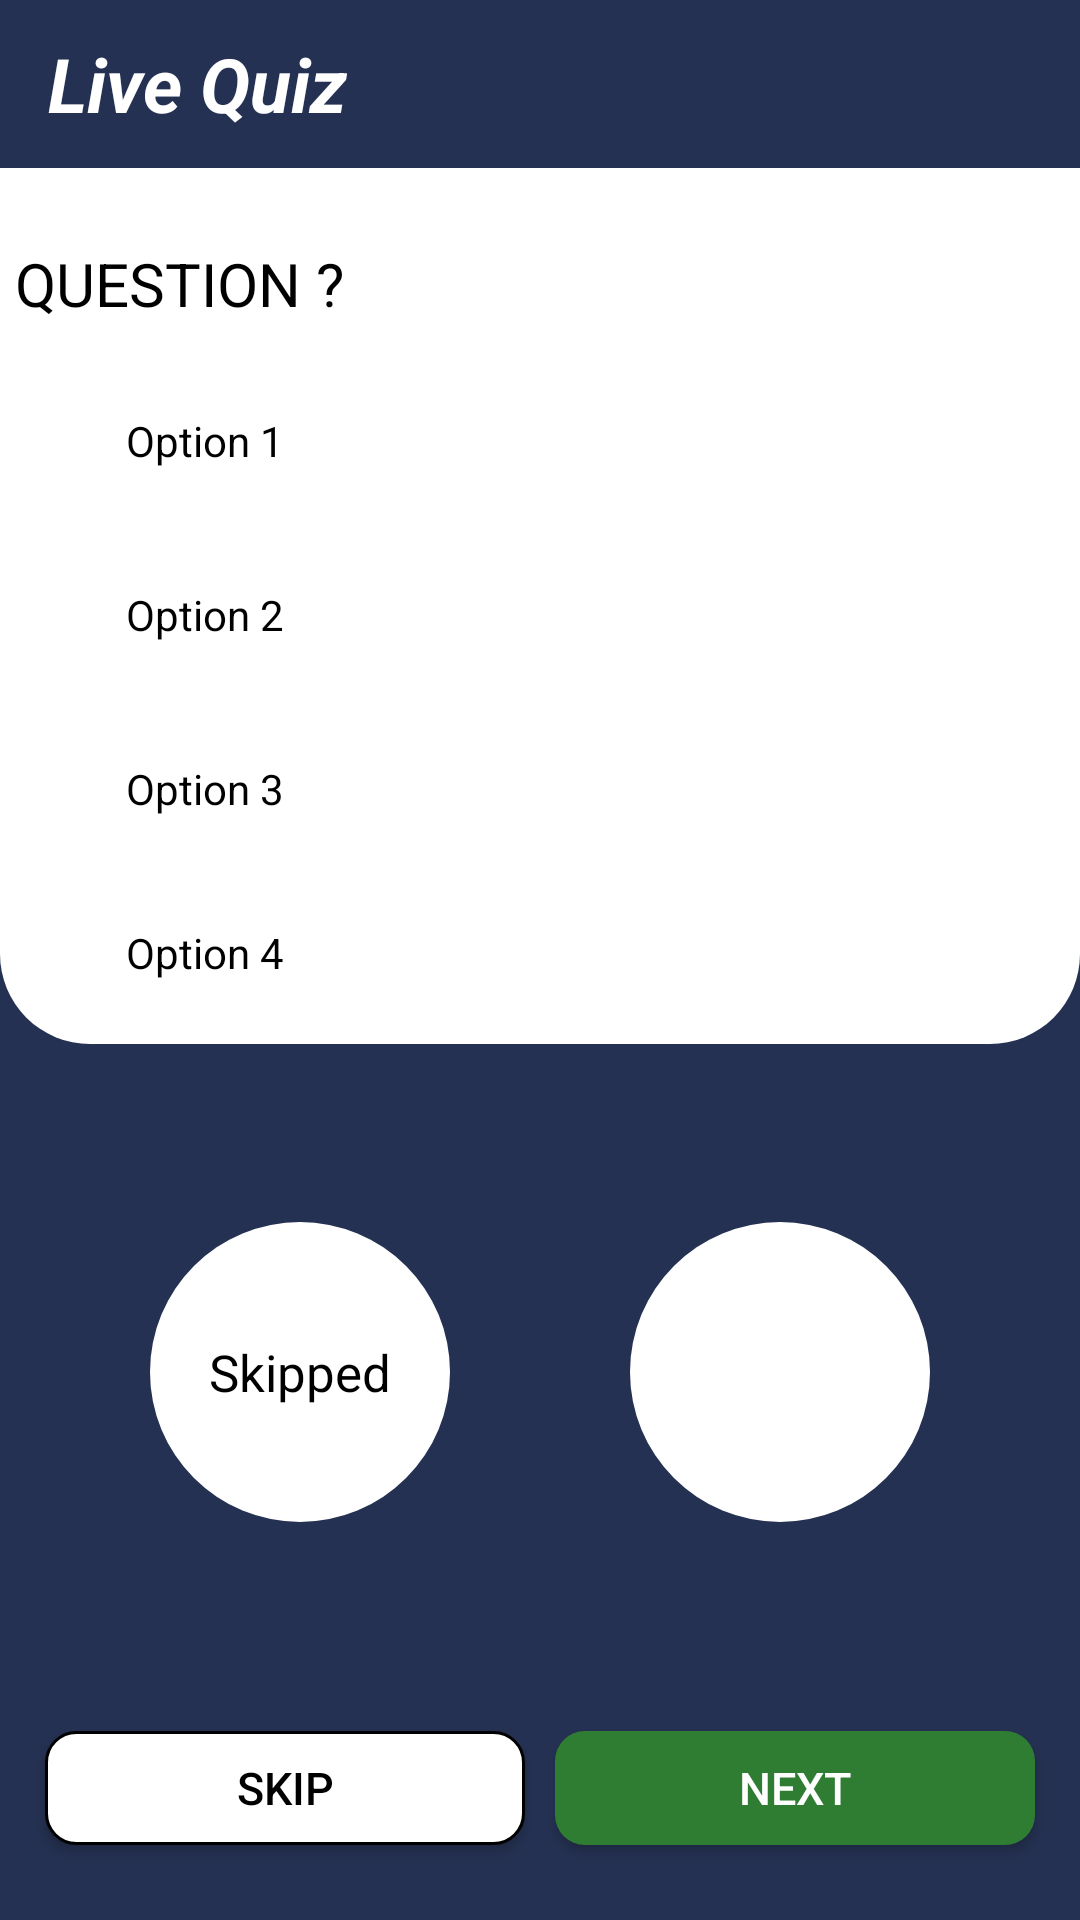

Write the Android layout XML for this screen, with the resource values it uses.
<!-- AndroidManifest.xml: application theme Theme.MukherJiNagarKBC -->
<!-- res/layout/activity_main.xml -->
<?xml version="1.0" encoding="utf-8"?>
<LinearLayout xmlns:android="http://schemas.android.com/apk/res/android"
    xmlns:app="http://schemas.android.com/apk/res-auto"
    xmlns:tools="http://schemas.android.com/tools"
    android:layout_width="match_parent"
    android:layout_height="match_parent"
    android:background="#253152"
    android:orientation="vertical"
    tools:context=".MainActivity">

    <androidx.appcompat.widget.Toolbar
        android:layout_width="match_parent"
        android:layout_height="?attr/actionBarSize"
        android:background="#253152"
        android:layout_alignParentTop="true">

        <TextView
            android:layout_width="wrap_content"
            android:layout_height="wrap_content"
            android:text="Live Quiz"
            android:textSize="25sp"
            android:textColor="@color/white"
            android:textStyle="bold|italic" />

    </androidx.appcompat.widget.Toolbar>

    <RelativeLayout
        android:layout_width="match_parent"
        android:layout_height="match_parent"
        android:background="@drawable/main_activity_upper_relativelayout_backgr"
        android:layout_weight="2">

        <LinearLayout
            android:layout_width="match_parent"
            android:layout_height="match_parent"
            android:orientation="vertical">

            <LinearLayout
                android:layout_width="match_parent"
                android:layout_height="match_parent"
                android:layout_marginTop="20sp"
                android:orientation="vertical">

                <TextView
                    android:layout_width="match_parent"
                    android:layout_height="wrap_content"
                    android:textSize="20sp"
                    android:textColor="@color/black"
                    android:layout_margin="5sp"
                    android:text="QUESTION ?"
                    android:id="@+id/question_textveiw" />

                
                <RadioGroup
                    android:id="@+id/options_group"
                    android:layout_width="match_parent"
                    android:layout_height="wrap_content"
                    android:layout_margin="5sp"
                    android:orientation="vertical">

                    <RadioButton
                        android:id="@+id/option1"
                        android:layout_width="match_parent"
                        android:layout_height="wrap_content"
                        android:layout_margin="5sp"
                        android:textColor="@color/black"
                        android:background="@drawable/main_activity_radio_button_backgr"
                        android:text="Option 1" />

                    <RadioButton
                        android:id="@+id/option2"
                        android:layout_width="match_parent"
                        android:layout_margin="5sp"
                        android:textColor="@color/black"
                        android:background="@drawable/main_activity_radio_button_backgr"
                        android:layout_height="wrap_content"
                        android:text="Option 2" />

                    <RadioButton
                        android:id="@+id/option3"
                        android:layout_width="match_parent"
                        android:textColor="@color/black"
                        android:background="@drawable/main_activity_radio_button_backgr"
                        android:layout_height="wrap_content"
                        android:layout_margin="5sp"
                        android:text="Option 3" />

                    <RadioButton
                        android:id="@+id/option4"
                        android:textColor="@color/black"
                        android:layout_width="match_parent"
                        android:background="@drawable/main_activity_radio_button_backgr"
                        android:layout_height="wrap_content"
                        android:layout_margin="5sp"
                        android:text="Option 4" />

                </RadioGroup>

            </LinearLayout>

        </LinearLayout>

    </RelativeLayout>

    <LinearLayout
        android:layout_width="match_parent"
        android:layout_height="match_parent"
        android:layout_weight="2"
        android:background="#253152"
        android:orientation="vertical">

        <LinearLayout
            android:layout_width="match_parent"
            android:layout_height="match_parent"
            android:layout_weight="1"
            android:gravity="center_horizontal"
            android:orientation="horizontal">

            <TextView
                android:layout_width="100sp"
                android:layout_height="100sp"
                android:text="Skipped"
                android:id="@+id/skipped_textview"
                android:textSize="17sp"
                android:layout_margin="30sp"
                android:textColor="@color/black"
                android:gravity="center"
                android:layout_gravity="center_vertical"
                android:background="@drawable/main_activity_circle_textviews_backgr" />

            <TextView
                android:layout_width="100sp"
                android:layout_height="100sp"
                android:layout_margin="30sp"
                android:gravity="center"
                android:text=""
                android:id="@+id/timer_textview"
                android:textSize="40sp"
                android:textColor="@color/black"
                android:layout_gravity="center_vertical"
                android:background="@drawable/main_activity_circle_textviews_backgr" />

        </LinearLayout>

        <LinearLayout
            android:layout_width="match_parent"
            android:layout_height="match_parent"
            android:layout_marginRight="10sp"
            android:layout_marginTop="5sp"
            android:layout_marginBottom="20sp"
            android:layout_weight="3"
            android:orientation="horizontal"
            android:layout_marginLeft="10sp">

            <Button
                android:layout_width="match_parent"
                android:layout_height="match_parent"
                android:layout_margin="5sp"
                android:layout_weight="1"
                android:text="Skip"
                android:id="@+id/skip_question_button"
                android:textSize="15sp"
                android:textColor="@color/black"
                app:backgroundTint="@null"
                android:background="@drawable/main_activity_skip_button_backgr" />

            <Button
                android:layout_width="match_parent"
                android:layout_height="match_parent"
                android:layout_margin="5sp"
                android:layout_weight="1"
                android:id="@+id/next_question_button"
                android:textColor="@color/white"
                android:textSize="15sp"
                android:background="@drawable/main_activity_next_button_backgr"
                android:text="Next"
                app:backgroundTint="@null" />

        </LinearLayout>

    </LinearLayout>

</LinearLayout>
<!-- resources referenced by this layout -->
<resources>
  <!-- drawable main_activity_circle_textviews_backgr (drawable) -->
  <?xml version="1.0" encoding="utf-8"?>
  <shape xmlns:android="http://schemas.android.com/apk/res/android"
      android:shape="oval">
  
      <corners android:radius="20sp"/>
      <solid android:color="@color/white"/>
  
  </shape>
  <!-- drawable main_activity_next_button_backgr (drawable) -->
  <?xml version="1.0" encoding="utf-8"?>
  <shape xmlns:android="http://schemas.android.com/apk/res/android">
  
  
      <corners android:radius="10sp"/>
      <solid android:color="#2E7D32"/>
  
  </shape>
  <!-- drawable main_activity_skip_button_backgr (drawable) -->
  <?xml version="1.0" encoding="utf-8"?>
  <shape xmlns:android="http://schemas.android.com/apk/res/android">
  
      <corners android:radius="10sp"/>
      <stroke android:color="@color/black"
          android:width="1sp"/>
      <solid android:color="@color/white"/>
  
  </shape>
  <!-- drawable main_activity_upper_relativelayout_backgr (drawable) -->
  <?xml version="1.0" encoding="utf-8"?>
  <shape xmlns:android="http://schemas.android.com/apk/res/android">
  
      <corners android:bottomRightRadius="30sp"
          android:bottomLeftRadius="30sp"/>
      <solid android:color="@color/white"/>
  
  
  </shape>
  <style name="Theme.MukherJiNagarKBC" parent="Theme.MaterialComponents.NoActionBar">
          
          <item name="colorPrimary">@color/purple_500</item>
          <item name="colorPrimaryVariant">@color/purple_700</item>
          <item name="colorOnPrimary">@color/white</item>
          
          <item name="colorSecondary">@color/teal_200</item>
          <item name="colorSecondaryVariant">@color/teal_700</item>
          <item name="colorOnSecondary">@color/black</item>
          
          <item name="android:statusBarColor" tools:targetApi="21">?attr/colorPrimaryVariant</item>
          
      </style>
  <!-- not gathered from this repository: default colours our renderer supplied (Android Studio template values) -->
  <color name="purple_500">#FF6200EE</color>
  <color name="purple_700">#FF3700B3</color>
  <color name="teal_200">#FF03DAC5</color>
  <color name="teal_700">#FF018786</color>
  <color name="black">#FF000000</color>
  <color name="white">#FFFFFFFF</color>
</resources>
